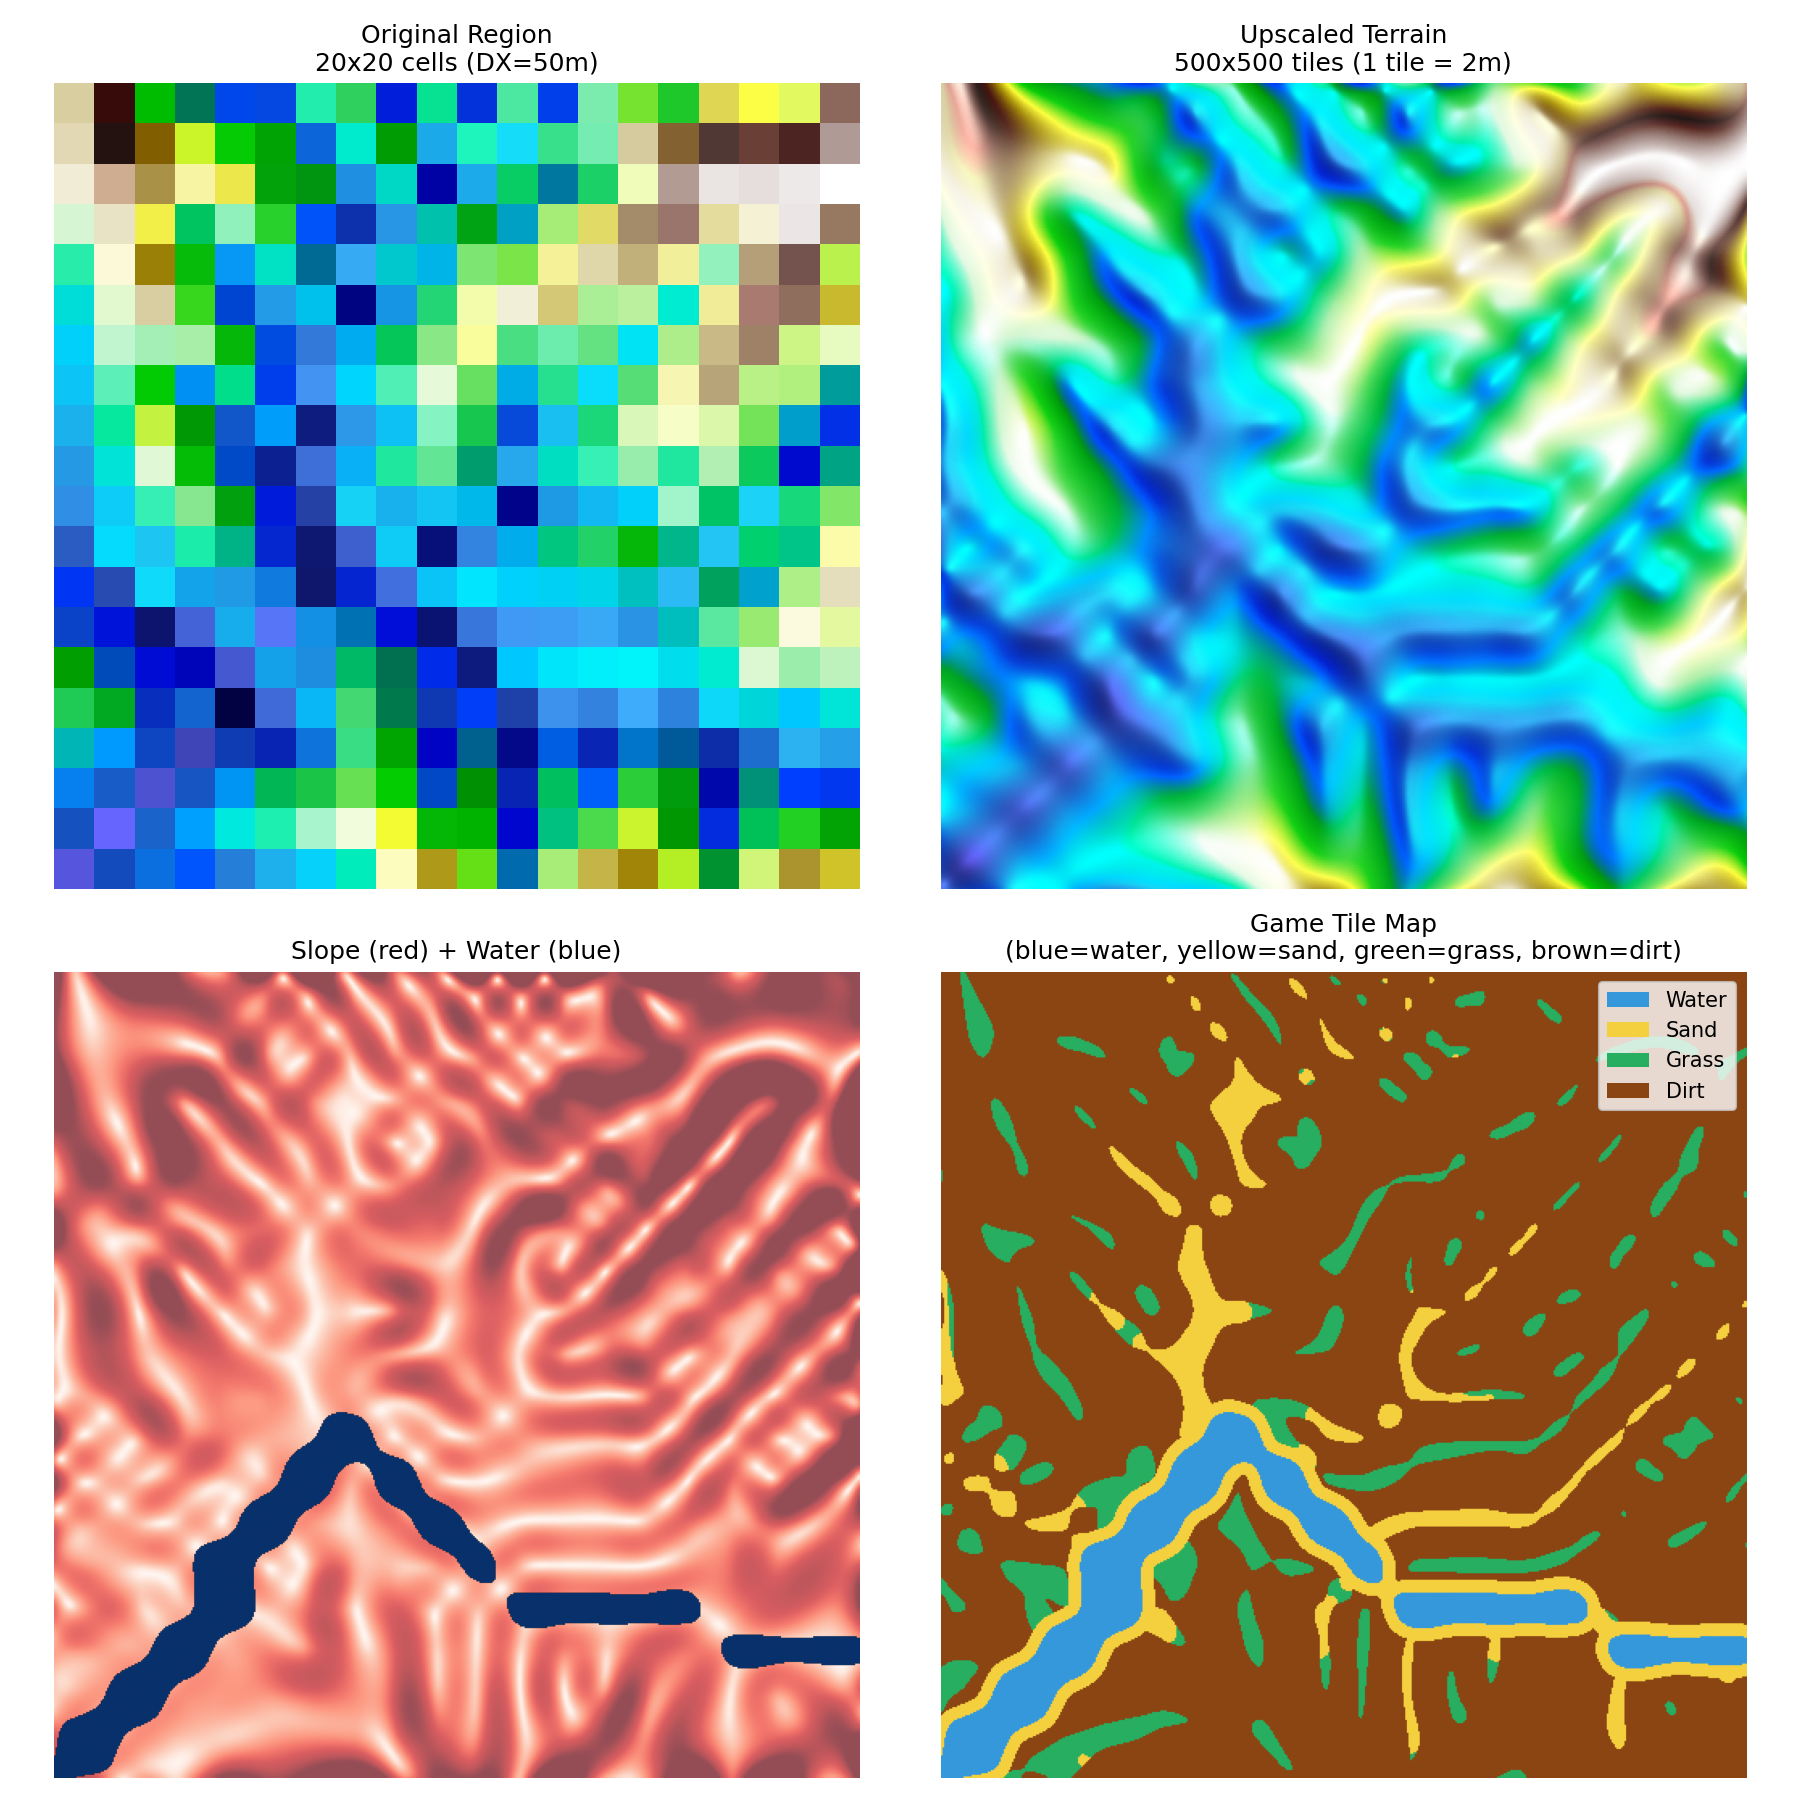

Values plotted in this chart, from the file beside it:
0, 0, 0, 0, 0, 0, 0, 0, 0, 0, 0, 0, 0, 0, 1, 1, 1, 1, 1, 1, 1, 1, 1, 1
0, 0, 0, 0, 0, 0, 0, 0, 0, 0, 0, 0, 0, 0, 0, 0, 0, 0, 0, 1, 1, 1, 1, 1
0, 0, 0, 0, 0, 0, 0, 0, 0, 0, 0, 0, 0, 0, 0, 0, 0, 0, 0, 0, 0, 0, 0, 0
0, 0, 0, 0, 0, 0, 0, 0, 0, 0, 0, 0, 0, 0, 0, 0, 0, 0, 0, 0, 0, 0, 0, 0
0, 0, 0, 0, 0, 0, 0, 0, 0, 0, 0, 0, 0, 0, 0, 0, 0, 0, 0, 0, 0, 0, 0, 0
0, 0, 0, 0, 0, 0, 0, 0, 0, 0, 0, 0, 0, 0, 0, 0, 0, 0, 0, 0, 0, 0, 0, 0
0, 0, 0, 0, 0, 0, 0, 0, 0, 0, 0, 0, 0, 0, 0, 0, 0, 0, 0, 0, 0, 0, 0, 0
0, 0, 0, 0, 0, 0, 0, 0, 0, 0, 0, 0, 0, 0, 0, 0, 0, 0, 0, 0, 0, 0, 0, 0
0, 0, 0, 0, 0, 0, 0, 0, 0, 0, 0, 0, 0, 0, 0, 0, 0, 0, 0, 0, 0, 0, 0, 0
0, 0, 0, 0, 0, 0, 0, 0, 0, 0, 0, 0, 0, 0, 0, 0, 0, 0, 0, 0, 0, 0, 0, 0
0, 0, 0, 0, 0, 0, 0, 0, 0, 0, 0, 0, 0, 0, 0, 0, 0, 0, 0, 0, 0, 0, 0, 0
0, 0, 0, 0, 0, 0, 0, 0, 0, 0, 0, 0, 0, 0, 0, 0, 0, 0, 0, 0, 0, 0, 0, 0
0, 0, 0, 0, 0, 0, 0, 0, 0, 0, 0, 0, 0, 0, 0, 0, 0, 0, 0, 0, 0, 0, 0, 0
0, 0, 0, 0, 0, 0, 0, 0, 0, 0, 0, 0, 0, 0, 0, 0, 0, 0, 0, 0, 0, 0, 0, 0
1, 0, 0, 0, 0, 0, 0, 0, 0, 0, 0, 0, 0, 0, 0, 0, 0, 0, 0, 0, 0, 0, 0, 0
1, 0, 0, 0, 0, 0, 0, 0, 0, 0, 0, 0, 0, 0, 0, 0, 0, 0, 0, 0, 0, 0, 0, 0
1, 0, 0, 0, 0, 0, 0, 0, 0, 0, 0, 0, 0, 0, 0, 0, 0, 0, 0, 0, 0, 0, 0, 0
1, 0, 0, 0, 0, 0, 0, 0, 0, 0, 0, 0, 0, 0, 0, 0, 0, 0, 0, 0, 0, 0, 0, 0
1, 0, 0, 0, 0, 0, 0, 0, 0, 0, 0, 0, 0, 0, 0, 0, 0, 0, 0, 0, 0, 0, 0, 0
1, 1, 0, 0, 0, 0, 0, 0, 0, 0, 0, 0, 0, 0, 0, 0, 0, 0, 0, 0, 0, 0, 0, 0
1, 1, 0, 0, 0, 0, 0, 0, 0, 0, 0, 0, 0, 0, 0, 0, 0, 0, 0, 0, 0, 0, 0, 0
1, 1, 0, 0, 0, 0, 0, 0, 0, 0, 0, 0, 0, 0, 0, 0, 0, 0, 0, 0, 0, 0, 0, 0
1, 1, 0, 0, 0, 0, 0, 0, 0, 0, 0, 0, 0, 0, 0, 0, 0, 0, 0, 0, 0, 0, 0, 0
1, 1, 0, 0, 0, 0, 0, 0, 0, 0, 0, 0, 0, 0, 0, 0, 0, 0, 0, 0, 0, 0, 0, 0
1, 1, 0, 0, 0, 0, 0, 0, 0, 0, 0, 0, 0, 0, 0, 0, 0, 0, 0, 0, 0, 0, 0, 0
1, 1, 1, 0, 0, 0, 0, 0, 0, 0, 0, 0, 0, 0, 0, 0, 0, 0, 0, 0, 0, 0, 0, 0
1, 1, 1, 0, 0, 0, 0, 0, 0, 0, 0, 0, 0, 0, 0, 0, 0, 0, 0, 0, 0, 0, 0, 0
1, 1, 1, 0, 0, 0, 0, 0, 0, 0, 0, 0, 0, 0, 0, 0, 0, 0, 0, 0, 0, 0, 0, 0
1, 1, 1, 0, 0, 0, 0, 0, 0, 0, 0, 0, 0, 0, 0, 0, 0, 0, 0, 0, 0, 0, 0, 0
1, 1, 1, 1, 0, 0, 0, 0, 0, 0, 0, 0, 0, 0, 0, 0, 0, 0, 0, 0, 0, 0, 0, 0
1, 1, 1, 1, 0, 0, 0, 0, 0, 0, 0, 0, 0, 0, 0, 0, 0, 0, 0, 0, 0, 0, 0, 0
1, 1, 1, 1, 1, 0, 0, 0, 0, 0, 0, 0, 0, 0, 0, 0, 0, 0, 0, 0, 0, 0, 0, 0
1, 1, 1, 1, 1, 0, 0, 0, 0, 0, 0, 0, 0, 0, 0, 0, 0, 0, 0, 0, 0, 0, 0, 0
1, 1, 1, 1, 1, 1, 0, 0, 0, 0, 0, 0, 0, 0, 0, 0, 0, 0, 0, 0, 0, 0, 0, 0
1, 1, 1, 1, 1, 1, 1, 0, 0, 0, 0, 0, 0, 0, 0, 0, 0, 0, 0, 0, 0, 0, 0, 0
1, 1, 1, 1, 1, 1, 1, 1, 0, 0, 0, 0, 0, 0, 0, 0, 0, 0, 0, 0, 0, 0, 0, 0
1, 1, 1, 1, 1, 1, 1, 1, 1, 1, 0, 0, 0, 0, 0, 0, 0, 0, 0, 0, 0, 0, 0, 0
1, 1, 1, 1, 1, 1, 1, 1, 1, 1, 1, 1, 1, 0, 0, 0, 0, 0, 0, 0, 0, 0, 0, 0
1, 1, 1, 1, 1, 1, 1, 1, 1, 1, 1, 1, 1, 1, 1, 0, 0, 0, 0, 0, 0, 0, 0, 0
3, 1, 1, 1, 1, 1, 1, 1, 1, 1, 1, 1, 1, 1, 1, 1, 1, 1, 0, 0, 0, 0, 0, 0
3, 3, 1, 1, 1, 1, 1, 1, 1, 1, 1, 1, 1, 1, 1, 1, 1, 1, 1, 1, 0, 0, 0, 0
2, 3, 3, 1, 1, 1, 1, 1, 1, 1, 1, 1, 1, 1, 1, 1, 1, 1, 1, 1, 1, 1, 0, 0
2, 2, 3, 3, 3, 1, 1, 1, 1, 1, 1, 1, 1, 1, 1, 1, 1, 1, 1, 1, 1, 1, 1, 1
2, 2, 3, 3, 3, 3, 3, 1, 1, 1, 1, 1, 1, 1, 1, 1, 1, 1, 1, 1, 1, 1, 1, 1
2, 2, 2, 3, 3, 3, 3, 3, 3, 3, 1, 1, 1, 1, 1, 1, 1, 1, 1, 1, 1, 1, 1, 1
2, 2, 2, 3, 3, 3, 3, 3, 3, 3, 3, 3, 1, 1, 1, 1, 1, 1, 1, 1, 1, 1, 1, 1
2, 2, 2, 2, 3, 3, 3, 3, 3, 3, 3, 3, 3, 3, 3, 1, 1, 1, 1, 1, 1, 1, 1, 1
2, 2, 2, 2, 3, 3, 3, 3, 3, 3, 3, 3, 3, 3, 3, 3, 3, 1, 1, 1, 1, 1, 1, 1
2, 2, 2, 2, 2, 3, 3, 3, 3, 3, 3, 3, 3, 3, 3, 3, 3, 3, 3, 1, 1, 1, 1, 1
2, 2, 2, 2, 2, 2, 3, 3, 3, 3, 3, 3, 3, 3, 3, 3, 3, 3, 3, 3, 3, 1, 1, 1
2, 2, 2, 2, 2, 2, 2, 3, 3, 3, 3, 3, 3, 3, 3, 3, 3, 3, 3, 3, 3, 3, 1, 1
2, 2, 2, 2, 2, 2, 2, 2, 3, 3, 3, 3, 3, 3, 3, 3, 3, 3, 3, 3, 3, 3, 3, 1
2, 2, 2, 2, 2, 2, 2, 2, 2, 2, 3, 3, 3, 3, 3, 3, 3, 3, 3, 3, 3, 3, 3, 1
2, 2, 2, 2, 2, 2, 2, 2, 2, 2, 2, 3, 3, 3, 3, 3, 3, 3, 3, 3, 3, 3, 3, 3
2, 2, 2, 2, 2, 2, 2, 2, 2, 2, 2, 2, 3, 3, 3, 3, 3, 3, 3, 3, 3, 3, 3, 3
2, 2, 2, 2, 2, 2, 2, 2, 2, 2, 2, 2, 2, 2, 3, 3, 3, 3, 3, 3, 3, 3, 3, 3
2, 2, 2, 2, 2, 2, 2, 2, 2, 2, 2, 2, 2, 2, 2, 3, 3, 3, 3, 3, 3, 3, 3, 3
2, 2, 2, 2, 2, 2, 2, 2, 2, 2, 2, 2, 2, 2, 2, 3, 3, 3, 3, 3, 3, 3, 3, 3
2, 2, 2, 2, 2, 2, 2, 2, 2, 2, 2, 2, 2, 2, 2, 2, 3, 3, 3, 3, 3, 3, 3, 3
2, 2, 2, 2, 2, 2, 2, 2, 2, 2, 2, 2, 2, 2, 2, 2, 2, 3, 3, 3, 3, 3, 3, 3
2, 2, 2, 2, 2, 2, 2, 2, 2, 2, 2, 2, 2, 2, 2, 2, 2, 2, 3, 3, 3, 3, 3, 3
... 439 more rows
